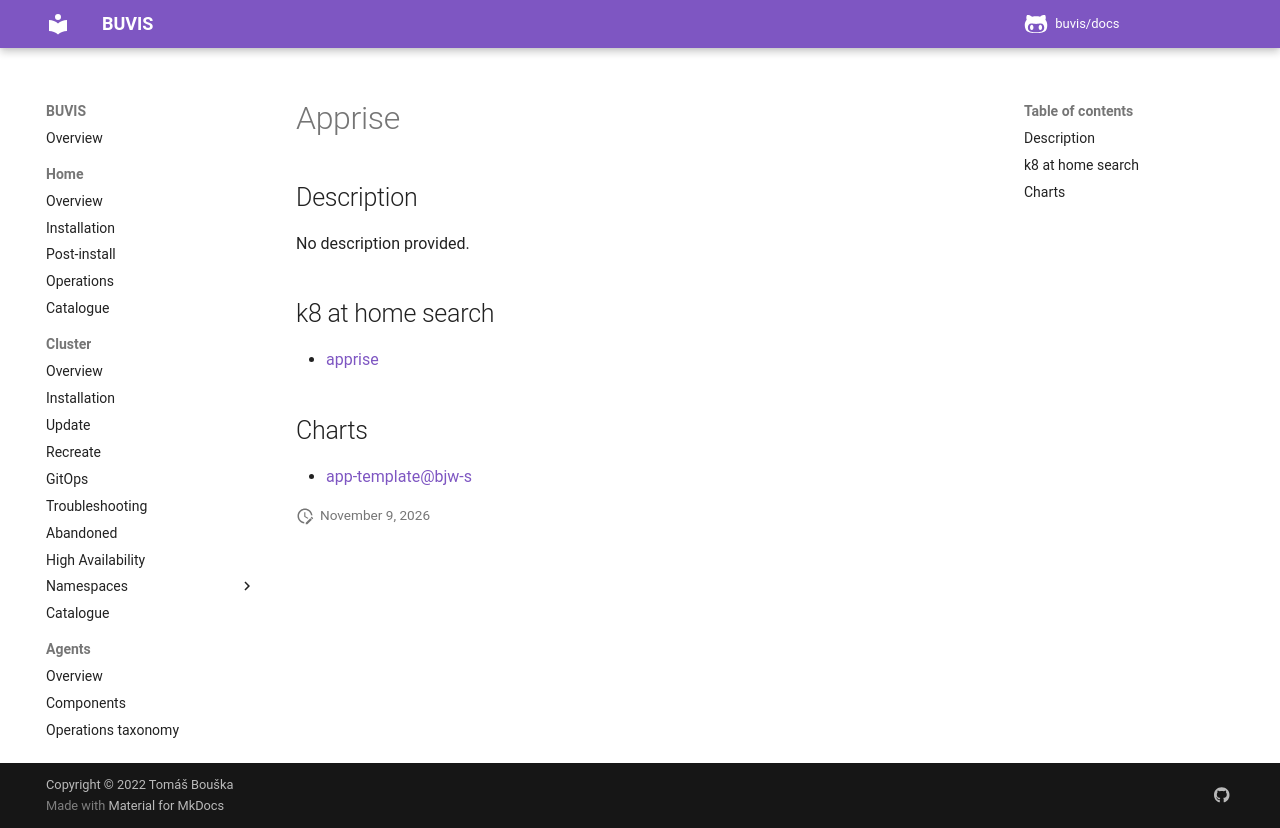

repository: buvis/docs · page: cluster/catalogue/apprise/index.html · generator: mkdocs

# Apprise

## Description

No description provided.

## k8 at home search

- [apprise](https://nanne.dev/k8s-at-home-search/#/apprise)

## Charts

- [app-template@bjw-s](https://bjw-s.github.io/helm-charts/)
